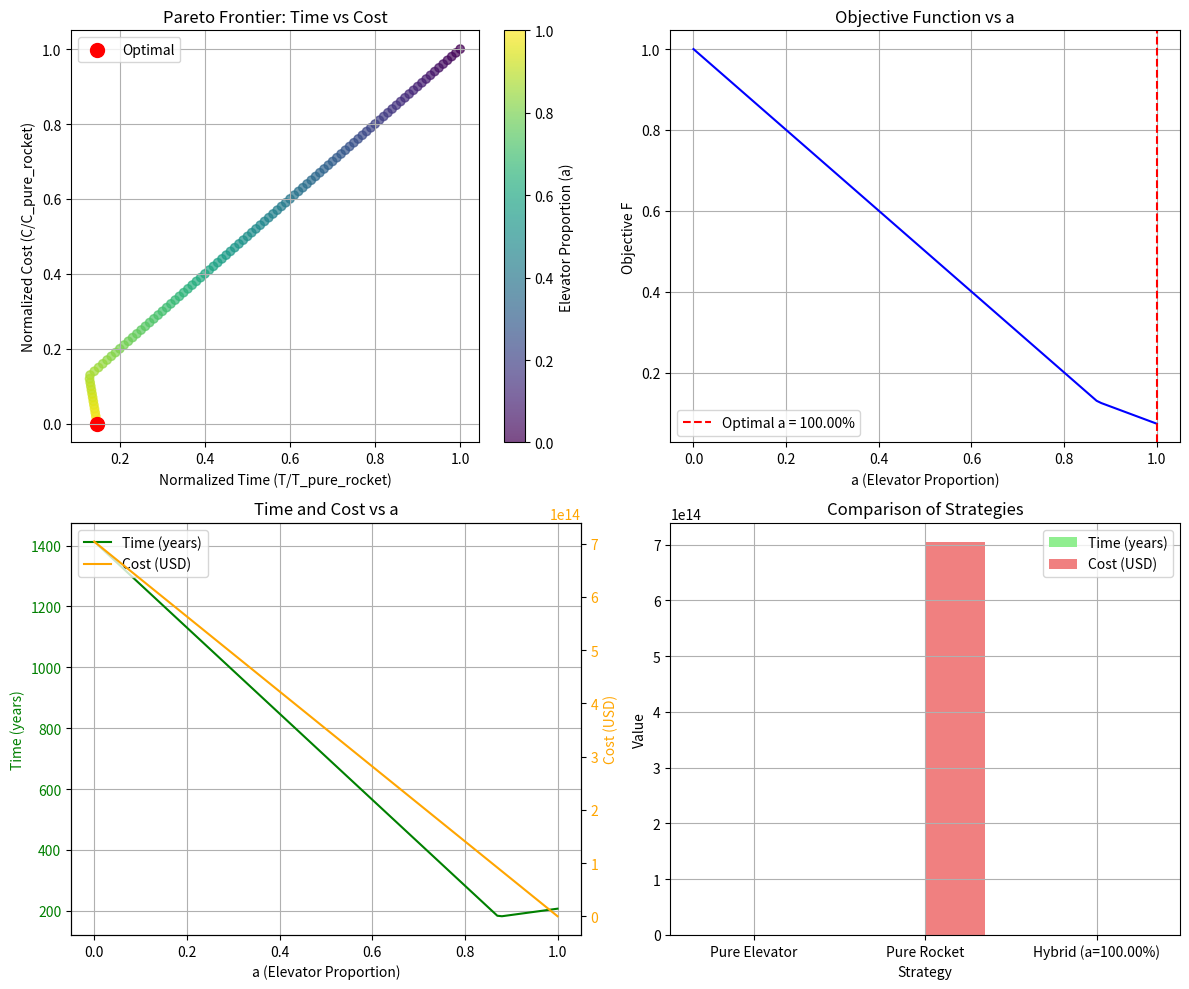

The matplotlib source for this figure:
import numpy as np
import matplotlib.pyplot as plt

# ====================== Parameter Setup ======================
M = 1e8  # Total transport mass, metric tons
# Annual transport capacity under ideal conditions (tons/year)
E_elevator_perfect = 537000  # Space elevator (three harbors)
E_rocket_perfect = 88450     # Rockets (all launch sites combined)

# Cost parameters (USD)
cost_elec_per_ton = 1900          # Elevator electricity cost, USD/ton
cost_rocket_per_ton = 6.8e6       # Rocket launch cost, USD/ton (based on 850M per 125 tons)
maintain_elevator_per_year = 1e8  # Elevator annual maintenance, USD/year
maintain_rocket_per_year = 1.69e10 # Rocket annual maintenance, USD/year (16.9 billion)

# Efficiency factors (assumed values, range 0~1)
w_e = 0.9   # Space elevator average efficiency (accounting for failures, delays)
w_r = 0.8   # Rocket average efficiency (accounting for launch failures, weather delays)

# Actual annual transport capacity (accounting for efficiency)
E_elevator = w_e * E_elevator_perfect
E_rocket = w_r * E_rocket_perfect

# ====================== Helper Functions: Pure Strategies ======================
def pure_elevator():
    """Pure space elevator strategy"""
    T = M / E_elevator  # Time, years
    C = cost_elec_per_ton * M + maintain_elevator_per_year * T
    return T, C

def pure_rocket():
    """Pure rocket strategy"""
    T = M / E_rocket
    C = cost_rocket_per_ton * M + maintain_rocket_per_year * T
    return T, C

# Calculate pure strategies as baselines
T_pure_e, C_pure_e = pure_elevator()
T_pure_r, C_pure_r = pure_rocket()
print(f"Pure Elevator Strategy: Time = {T_pure_e:.2f} years, Cost = {C_pure_e:.2e} USD")
print(f"Pure Rocket Strategy: Time = {T_pure_r:.2f} years, Cost = {C_pure_r:.2e} USD")

# ====================== Hybrid Strategy Calculation ======================
def hybrid_performance(a):
    """Hybrid strategy: a is the proportion assigned to elevator, returns time and cost"""
    M_e = a * M          # Mass transported by elevator
    M_r = (1 - a) * M    # Mass transported by rocket
    
    T_e = M_e / E_elevator if M_e > 0 else 0
    T_r = M_r / E_rocket if M_r > 0 else 0
    T = max(T_e, T_r)   # Parallel operation, take the longer time
    
    # Cost = elevator electricity + rocket launch + elevator maintenance + rocket maintenance
    C = (cost_elec_per_ton * M_e +
         cost_rocket_per_ton * M_r +
         maintain_elevator_per_year * T_e +
         maintain_rocket_per_year * T_r)
    
    return T, C

# ====================== Pareto Frontier Analysis ======================
# Generate a range of a values
a_values = np.linspace(0, 1, 101)  # 0 to 1, 101 points
T_values = []
C_values = []

for a in a_values:
    T, C = hybrid_performance(a)
    T_values.append(T)
    C_values.append(C)

# Normalize (divide by pure rocket values, as rocket strategy typically worst-case)
T_norm = np.array(T_values) / T_pure_r
C_norm = np.array(C_values) / C_pure_r

# Objective function: weighted sum, weights b and c (b + c = 1)
b = 0.5
c = 1 - b
F_values = b * T_norm + c * C_norm

# Find optimal a (minimizing F)
optimal_idx = np.argmin(F_values)
optimal_a = a_values[optimal_idx]
optimal_T, optimal_C = hybrid_performance(optimal_a)

print(f"\nOptimal hybrid proportion a = {optimal_a:.2%}")
print(f"Corresponding time T = {optimal_T:.2f} years")
print(f"Corresponding cost C = {optimal_C:.2e} USD")

# ====================== Visualization ======================
fig, axes = plt.subplots(2, 2, figsize=(12, 10))

# 1. Pareto Frontier: Time vs Cost
ax1 = axes[0, 0]
scatter = ax1.scatter(T_norm, C_norm, c=a_values, cmap='viridis', alpha=0.7)
ax1.scatter(T_norm[optimal_idx], C_norm[optimal_idx], color='red', s=100, label='Optimal')
ax1.set_xlabel('Normalized Time (T/T_pure_rocket)')
ax1.set_ylabel('Normalized Cost (C/C_pure_rocket)')
ax1.set_title('Pareto Frontier: Time vs Cost')
ax1.legend()
ax1.grid(True)
plt.colorbar(scatter, ax=ax1, label='Elevator Proportion (a)')

# 2. Objective Function F vs a
ax2 = axes[0, 1]
ax2.plot(a_values, F_values, 'b-')
ax2.axvline(optimal_a, color='red', linestyle='--', label=f'Optimal a = {optimal_a:.2%}')
ax2.set_xlabel('a (Elevator Proportion)')
ax2.set_ylabel('Objective F')
ax2.set_title('Objective Function vs a')
ax2.legend()
ax2.grid(True)

# 3. Time and Cost vs a
ax3 = axes[1, 0]
ax3.plot(a_values, T_values, 'g-', label='Time (years)')
ax3.set_xlabel('a (Elevator Proportion)')
ax3.set_ylabel('Time (years)', color='g')
ax3.tick_params(axis='y', labelcolor='g')
ax3_2 = ax3.twinx()
ax3_2.plot(a_values, C_values, 'orange', label='Cost (USD)')
ax3_2.set_ylabel('Cost (USD)', color='orange')
ax3_2.tick_params(axis='y', labelcolor='orange')
ax3.set_title('Time and Cost vs a')
lines3, labels3 = ax3.get_legend_handles_labels()
lines3_2, labels3_2 = ax3_2.get_legend_handles_labels()
ax3.legend(lines3 + lines3_2, labels3 + labels3_2, loc='upper left')
ax3.grid(True)

# 4. Comparison of Strategies
ax4 = axes[1, 1]
categories = ['Pure Elevator', 'Pure Rocket', f'Hybrid (a={optimal_a:.2%})']
times = [T_pure_e, T_pure_r, optimal_T]
costs = [C_pure_e, C_pure_r, optimal_C]
x = np.arange(len(categories))
width = 0.35
bars1 = ax4.bar(x - width/2, times, width, label='Time (years)', color='lightgreen')
bars2 = ax4.bar(x + width/2, costs, width, label='Cost (USD)', color='lightcoral')
ax4.set_xlabel('Strategy')
ax4.set_ylabel('Value')
ax4.set_title('Comparison of Strategies')
ax4.set_xticks(x)
ax4.set_xticklabels(categories)
ax4.legend()
ax4.grid(True)

plt.tight_layout()
# plt.show()

# ====================== Sensitivity Analysis: Optimal a under Different Efficiencies ======================
print("\n=== Sensitivity Analysis: Optimal a under Different Efficiency Combinations ===")
efficiency_combinations = [
    (0.9, 0.8),   # Baseline
    (0.8, 0.9),   # Lower elevator efficiency, higher rocket efficiency
    (0.95, 0.7),  # Higher elevator efficiency, lower rocket efficiency
    (0.7, 0.95),  # Lower elevator efficiency, higher rocket efficiency
]

results = []
for w_e_test, w_r_test in efficiency_combinations:
    E_e_test = w_e_test * E_elevator_perfect
    E_r_test = w_r_test * E_rocket_perfect
    
    # Recalculate pure rocket baseline for normalization
    T_pure_r_test = M / E_r_test
    C_pure_r_test = cost_rocket_per_ton * M + maintain_rocket_per_year * T_pure_r_test
    
    F_min = float('inf')
    a_opt = 0
    T_opt = 0
    C_opt = 0
    
    # Iterate over a to find optimal
    for a in np.linspace(0, 1, 101):
        M_e = a * M
        M_r = (1 - a) * M
        T_e = M_e / E_e_test if M_e > 0 else 0
        T_r = M_r / E_r_test if M_r > 0 else 0
        T = max(T_e, T_r)
        C = (cost_elec_per_ton * M_e +
             cost_rocket_per_ton * M_r +
             maintain_elevator_per_year * T_e +
             maintain_rocket_per_year * T_r)
        
        # Normalize
        T_n = T / T_pure_r_test
        C_n = C / C_pure_r_test
        F = b * T_n + c * C_n
        
        if F < F_min:
            F_min = F
            a_opt = a
            T_opt = T
            C_opt = C
    
    results.append((w_e_test, w_r_test, a_opt, T_opt, C_opt))
    print(f"w_e = {w_e_test:.2f}, w_r = {w_r_test:.2f} -> a = {a_opt:.2%}, T = {T_opt:.2f} years, C = {C_opt:.2e} USD")

# Print sensitivity analysis table
print("\nEfficiency Combinations and Corresponding Optimal a:")
print("w_e\tw_r\tOptimal a\tTime (years)\tCost (USD)")
for r in results:
    print(f"{r[0]:.2f}\t{r[1]:.2f}\t{r[2]:.2%}\t{r[3]:.2f}\t{r[4]:.2e}")